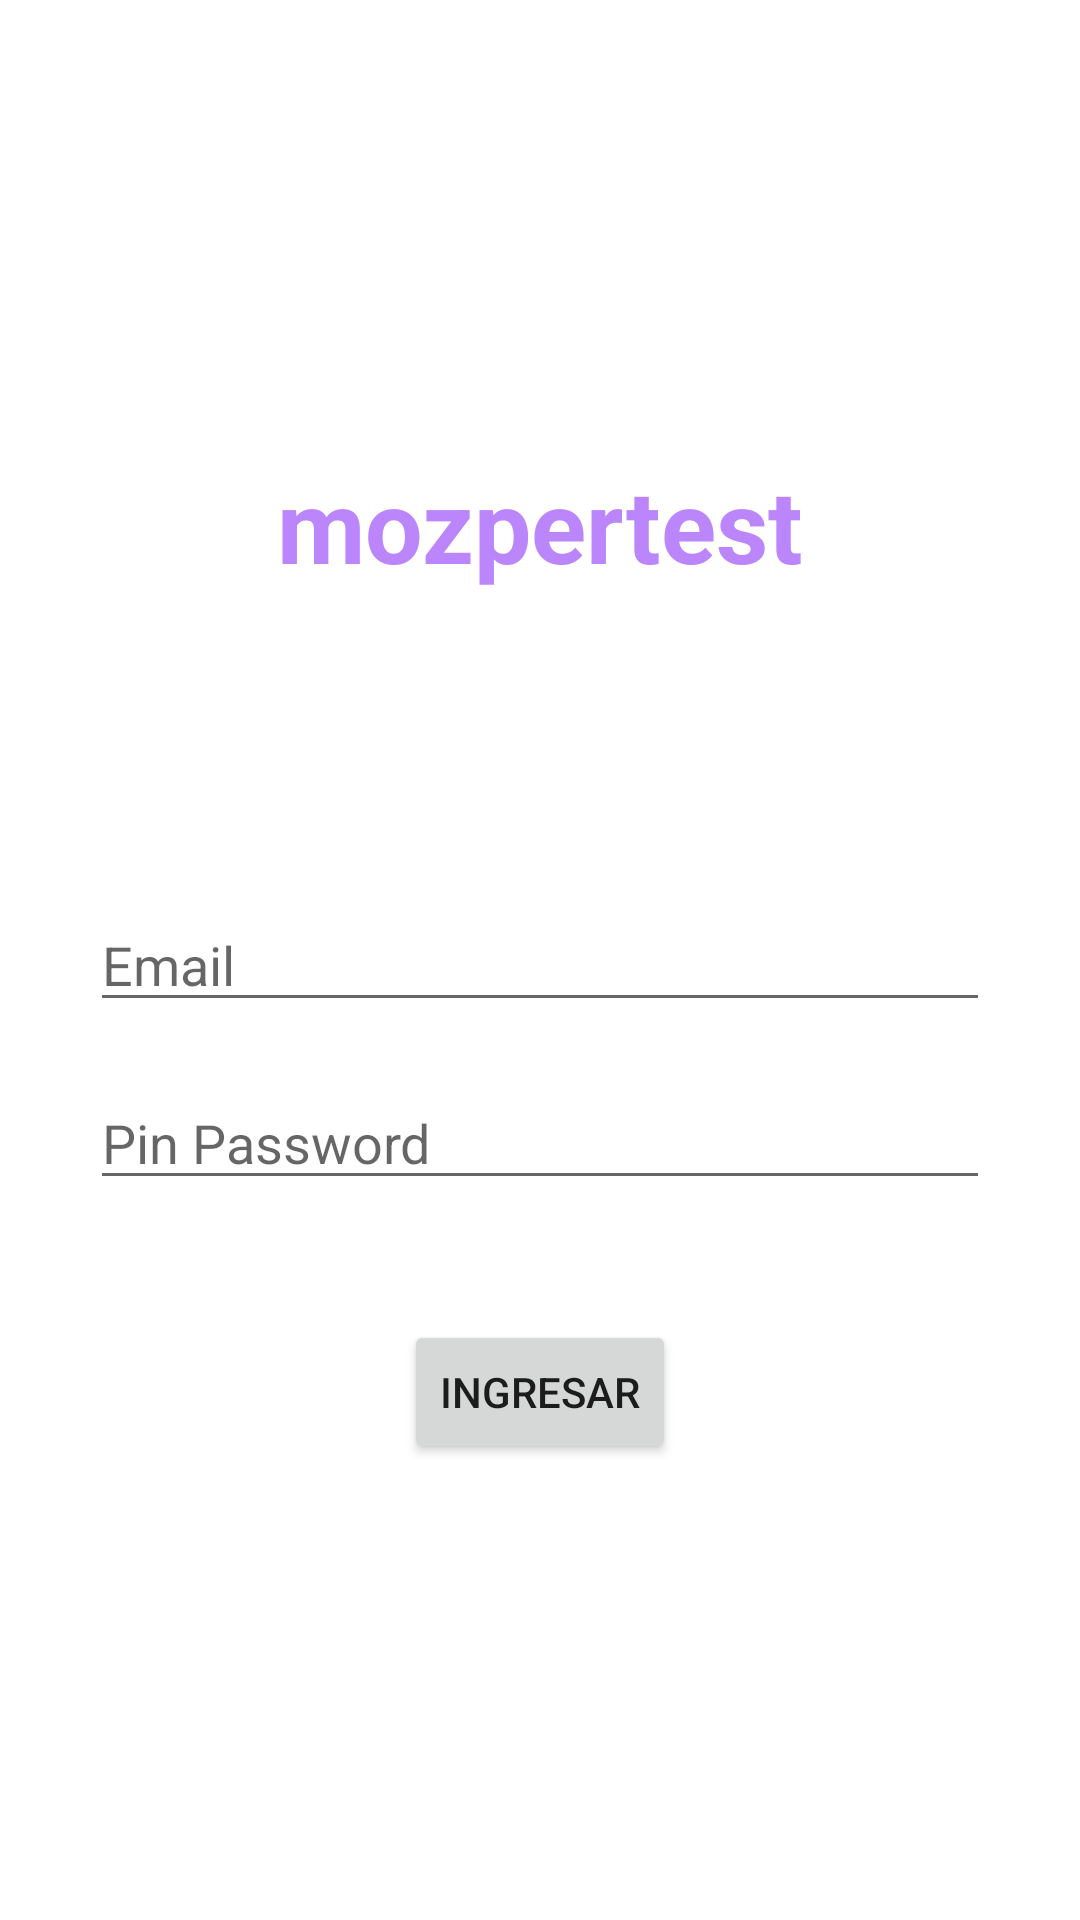

Write the Android layout XML for this screen, with the resource values it uses.
<!-- AndroidManifest.xml: application theme Theme.Mozpertest -->
<!-- res/layout/activity_login.xml -->
<?xml version="1.0" encoding="utf-8"?>
<androidx.constraintlayout.widget.ConstraintLayout xmlns:android="http://schemas.android.com/apk/res/android"
    xmlns:app="http://schemas.android.com/apk/res-auto"
    xmlns:tools="http://schemas.android.com/tools"
    android:layout_width="match_parent"
    android:layout_height="match_parent"
    tools:context=".features.login.presenter.view.LoginActivity">

    <Button
        android:id="@+id/buttonLogin"
        android:layout_width="wrap_content"
        android:layout_height="wrap_content"
        android:layout_marginTop="40dp"
        android:text="Ingresar"
        app:layout_constraintEnd_toEndOf="@+id/editTextNumberPassword"
        app:layout_constraintStart_toStartOf="@+id/editTextNumberPassword"
        app:layout_constraintTop_toBottomOf="@+id/editTextNumberPassword" />

    <EditText
        android:id="@+id/editTextTextEmailAddress"
        android:layout_width="0dp"
        android:layout_height="wrap_content"
        android:layout_marginStart="30dp"
        android:layout_marginEnd="30dp"
        android:ems="10"
        android:hint="Email"
        android:inputType="textEmailAddress"
        app:layout_constraintBottom_toBottomOf="parent"
        app:layout_constraintEnd_toEndOf="parent"
        app:layout_constraintStart_toStartOf="parent"
        app:layout_constraintTop_toTopOf="parent" />

    <TextView
        android:id="@+id/textViewTitle"
        android:layout_width="wrap_content"
        android:layout_height="wrap_content"
        android:layout_marginTop="50dp"
        android:text="@string/app_name"
        android:textColor="@color/purple_200"
        android:textSize="34sp"
        android:textStyle="bold"
        app:layout_constraintBottom_toTopOf="@+id/editTextTextEmailAddress"
        app:layout_constraintEnd_toEndOf="parent"
        app:layout_constraintStart_toStartOf="parent"
        app:layout_constraintTop_toTopOf="parent" />

    <EditText
        android:id="@+id/editTextNumberPassword"
        android:layout_width="0dp"
        android:layout_height="wrap_content"
        android:layout_marginTop="18dp"
        android:ems="10"
        android:hint="Pin Password"
        android:inputType="numberPassword"
        app:layout_constraintEnd_toEndOf="@+id/editTextTextEmailAddress"
        app:layout_constraintStart_toStartOf="@+id/editTextTextEmailAddress"
        app:layout_constraintTop_toBottomOf="@+id/editTextTextEmailAddress" />
</androidx.constraintlayout.widget.ConstraintLayout>
<!-- resources referenced by this layout -->
<resources>
  <string name="app_name">mozpertest</string>
  <style name="Theme.Mozpertest" parent="Theme.MaterialComponents.DayNight.DarkActionBar">
          
          <item name="colorPrimary">@color/purple_500</item>
          <item name="colorPrimaryVariant">@color/purple_700</item>
          <item name="colorOnPrimary">@color/white</item>
          
          <item name="colorSecondary">@color/teal_200</item>
          <item name="colorSecondaryVariant">@color/teal_700</item>
          <item name="colorOnSecondary">@color/black</item>
          
          <item name="android:statusBarColor" tools:targetApi="l">?attr/colorPrimaryVariant</item>
          
      </style>
  <!-- not gathered from this repository: default colours our renderer supplied (Android Studio template values) -->
  <color name="purple_200">#FFBB86FC</color>
  <color name="purple_500">#FF6200EE</color>
  <color name="purple_700">#FF3700B3</color>
  <color name="teal_200">#FF03DAC5</color>
  <color name="teal_700">#FF018786</color>
  <color name="black">#FF000000</color>
  <color name="white">#FFFFFFFF</color>
</resources>
